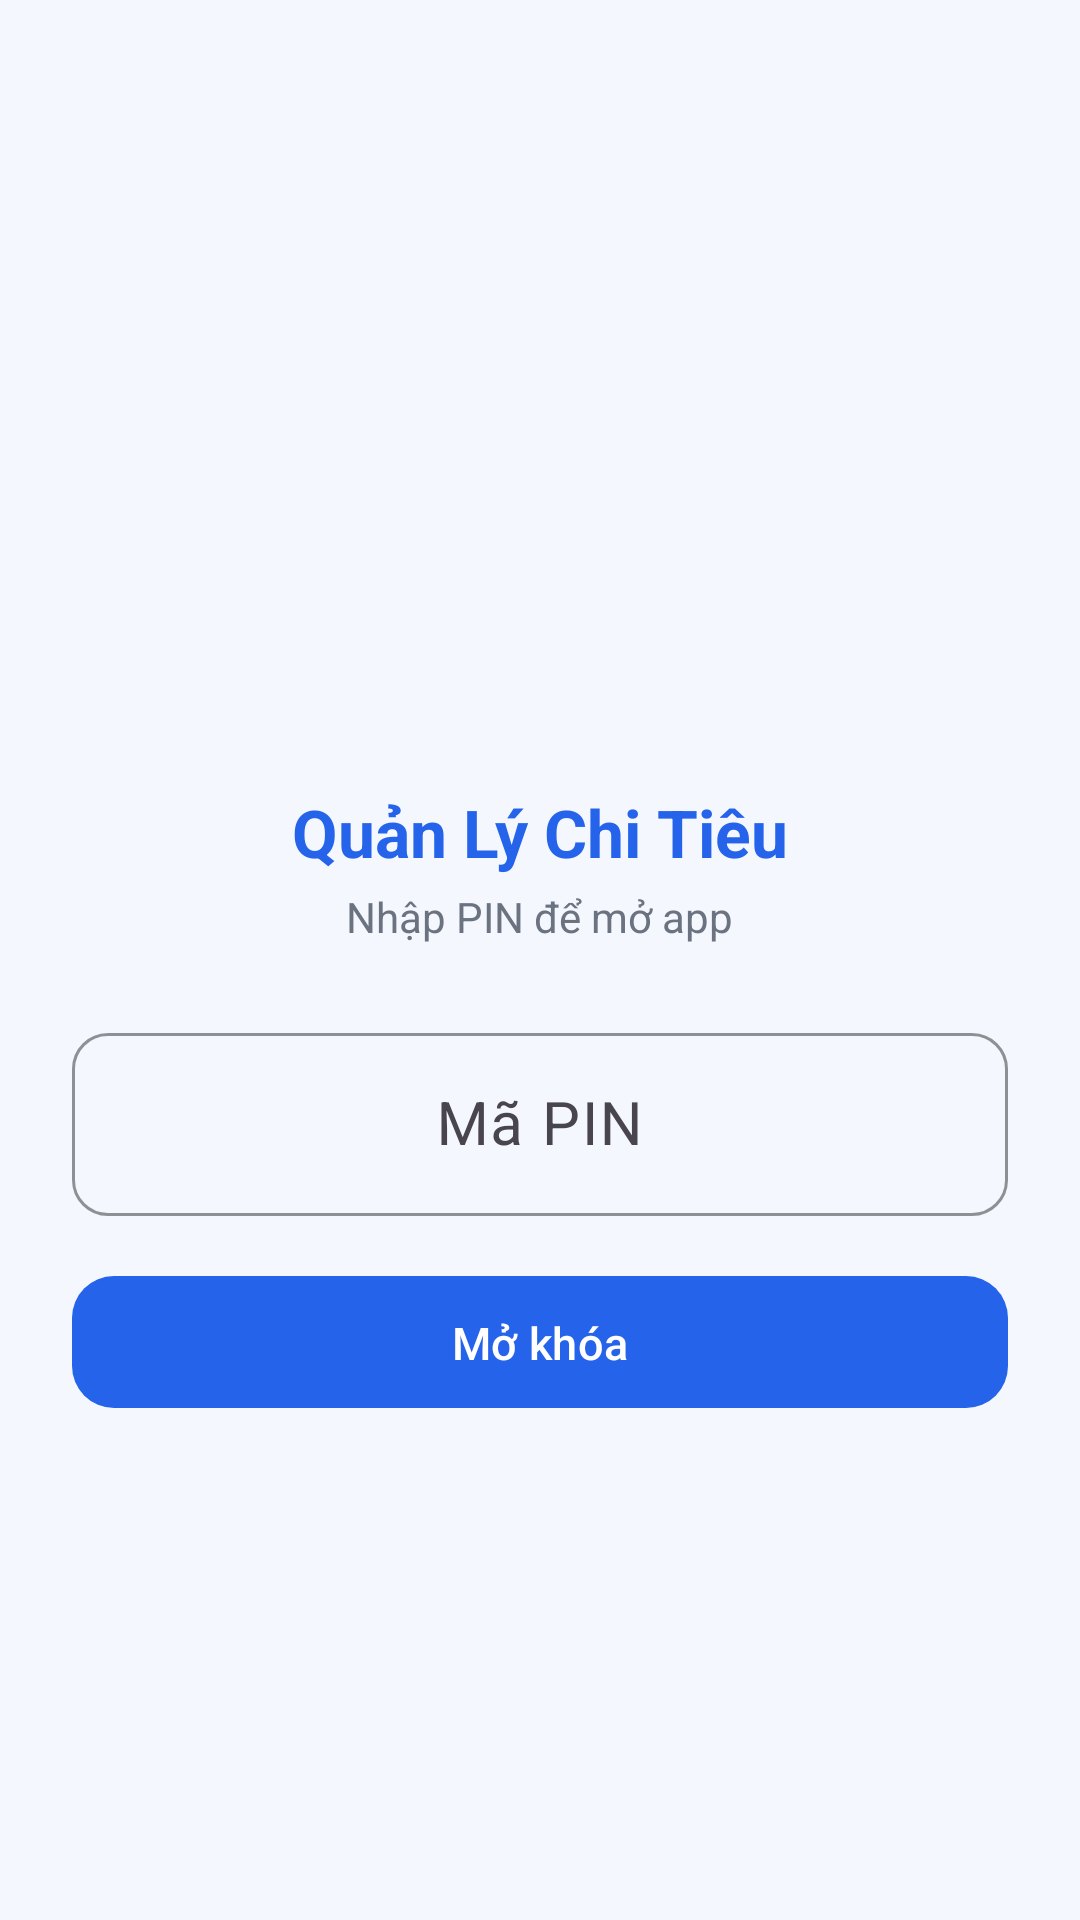

The Android layout XML behind this screen, and the referenced resources:
<!-- AndroidManifest.xml: application theme Theme.ExpenseManager -->
<!-- res/layout/activity_lock.xml -->
<?xml version="1.0" encoding="utf-8"?>
<LinearLayout xmlns:android="http://schemas.android.com/apk/res/android"
    xmlns:app="http://schemas.android.com/apk/res-auto"
    android:layout_width="match_parent"
    android:layout_height="match_parent"
    android:background="@color/background"
    android:gravity="center"
    android:orientation="vertical"
    android:padding="24dp">

    <View
        android:layout_width="80dp"
        android:layout_height="80dp"
        android:background="@drawable/bg_circle_login" />

    <TextView
        android:layout_width="wrap_content"
        android:layout_height="wrap_content"
        android:layout_marginTop="16dp"
        android:text="@string/app_name"
        android:textColor="@color/primary"
        android:textSize="22sp"
        android:textStyle="bold" />

    <TextView
        android:id="@+id/textLockStatus"
        android:layout_width="wrap_content"
        android:layout_height="wrap_content"
        android:layout_marginTop="4dp"
        android:text="@string/s3_enter_pin_to_unlock"
        android:textColor="@color/text_secondary"
        android:textSize="14sp" />

    <com.google.android.material.textfield.TextInputLayout
        android:id="@+id/editPinLayout"
        style="@style/Widget.ExpenseManager.TextInputLayout"
        android:layout_width="match_parent"
        android:layout_height="wrap_content"
        android:layout_marginTop="24dp"
        android:hint="@string/pin_hint">

        <com.google.android.material.textfield.TextInputEditText
            android:id="@+id/editPin"
            android:layout_width="match_parent"
            android:layout_height="wrap_content"
            android:gravity="center"
            android:inputType="numberPassword"
            android:textSize="20sp" />
    </com.google.android.material.textfield.TextInputLayout>

    <TextView
        android:id="@+id/textAttempts"
        android:layout_width="wrap_content"
        android:layout_height="wrap_content"
        android:layout_marginTop="8dp"
        android:textColor="@color/expense_red"
        android:textSize="13sp"
        android:visibility="gone" />

    <com.google.android.material.button.MaterialButton
        android:id="@+id/btnUnlock"
        style="@style/Widget.ExpenseManager.Button"
        android:layout_width="match_parent"
        android:layout_height="52dp"
        android:layout_marginTop="16dp"
        android:text="@string/biometric_title"
        app:cornerRadius="14dp" />

    <com.google.android.material.button.MaterialButton
        android:id="@+id/btnBiometric"
        style="@style/Widget.ExpenseManager.Button.Outlined"
        android:layout_width="match_parent"
        android:layout_height="52dp"
        android:layout_marginTop="12dp"
        android:text="@string/s3_fingerprint_faceid"
        android:visibility="gone"
        app:cornerRadius="14dp" />
</LinearLayout>
<!-- resources referenced by this layout -->
<resources>
  <color name="background">#F4F7FE</color>
  <color name="expense_red">#FF6B6B</color>
  <color name="primary">#2563EB</color>
  <color name="text_secondary">#6B7280</color>
  <string name="app_name">Quản Lý Chi Tiêu</string>
  <string name="biometric_title">Mở khóa</string>
  <string name="pin_hint">Mã PIN</string>
  <string name="s3_enter_pin_to_unlock">Nhập PIN để mở app</string>
  <string name="s3_fingerprint_faceid">Vân tay / Face ID</string>
  <style name="Widget.ExpenseManager.Button" parent="Widget.Material3.Button">
          <item name="backgroundTint">@color/primary</item>
          <item name="android:textColor">@color/white</item>
          <item name="cornerRadius">12dp</item>
          <item name="android:textAllCaps">false</item>
          <item name="android:textSize">15sp</item>
          <item name="android:fontFamily">sans-serif-medium</item>
          <item name="android:paddingTop">12dp</item>
          <item name="android:paddingBottom">12dp</item>
      </style>
  <style name="Widget.ExpenseManager.Button.Outlined" parent="Widget.Material3.Button.OutlinedButton">
          <item name="strokeColor">@color/primary</item>
          <item name="android:textColor">@color/primary</item>
          <item name="cornerRadius">12dp</item>
          <item name="android:textAllCaps">false</item>
      </style>
  <style name="Widget.ExpenseManager.TextInputLayout" parent="Widget.Material3.TextInputLayout.OutlinedBox">
          <item name="boxCornerRadiusTopStart">12dp</item>
          <item name="boxCornerRadiusTopEnd">12dp</item>
          <item name="boxCornerRadiusBottomStart">12dp</item>
          <item name="boxCornerRadiusBottomEnd">12dp</item>
          <item name="boxStrokeColor">@color/primary</item>
          <item name="hintTextColor">@color/primary</item>
      </style>
  <style name="Theme.ExpenseManager" parent="Theme.Material3.Light.NoActionBar">
          <item name="colorPrimary">@color/primary</item>
          <item name="colorPrimaryDark">@color/primary_dark</item>
          <item name="colorAccent">@color/accent</item>
          <item name="colorOnPrimary">@color/text_on_primary</item>
          <item name="android:statusBarColor">@color/primary_dark</item>
          <item name="android:windowBackground">@color/background</item>
          <item name="android:navigationBarColor">@color/white</item>
          <item name="android:windowLightStatusBar">false</item>
  
          
          <item name="materialCardViewStyle">@style/Widget.ExpenseManager.CardView</item>
  
          
          <item name="materialButtonStyle">@style/Widget.ExpenseManager.Button</item>
  
          
          <item name="textInputStyle">@style/Widget.ExpenseManager.TextInputLayout</item>
      </style>
  <color name="white">#FFFFFF</color>
  <color name="primary_dark">#1D4ED8</color>
  <color name="accent">#FB8C2E</color>
  <color name="text_on_primary">#FFFFFF</color>
  <style name="Widget.ExpenseManager.CardView" parent="Widget.Material3.CardView.Elevated">
          <item name="cardCornerRadius">20dp</item>
          <item name="cardElevation">2dp</item>
          <item name="cardBackgroundColor">@color/card_bg</item>
          <item name="contentPadding">16dp</item>
      </style>
  <color name="card_bg">#FFFFFF</color>
</resources>
